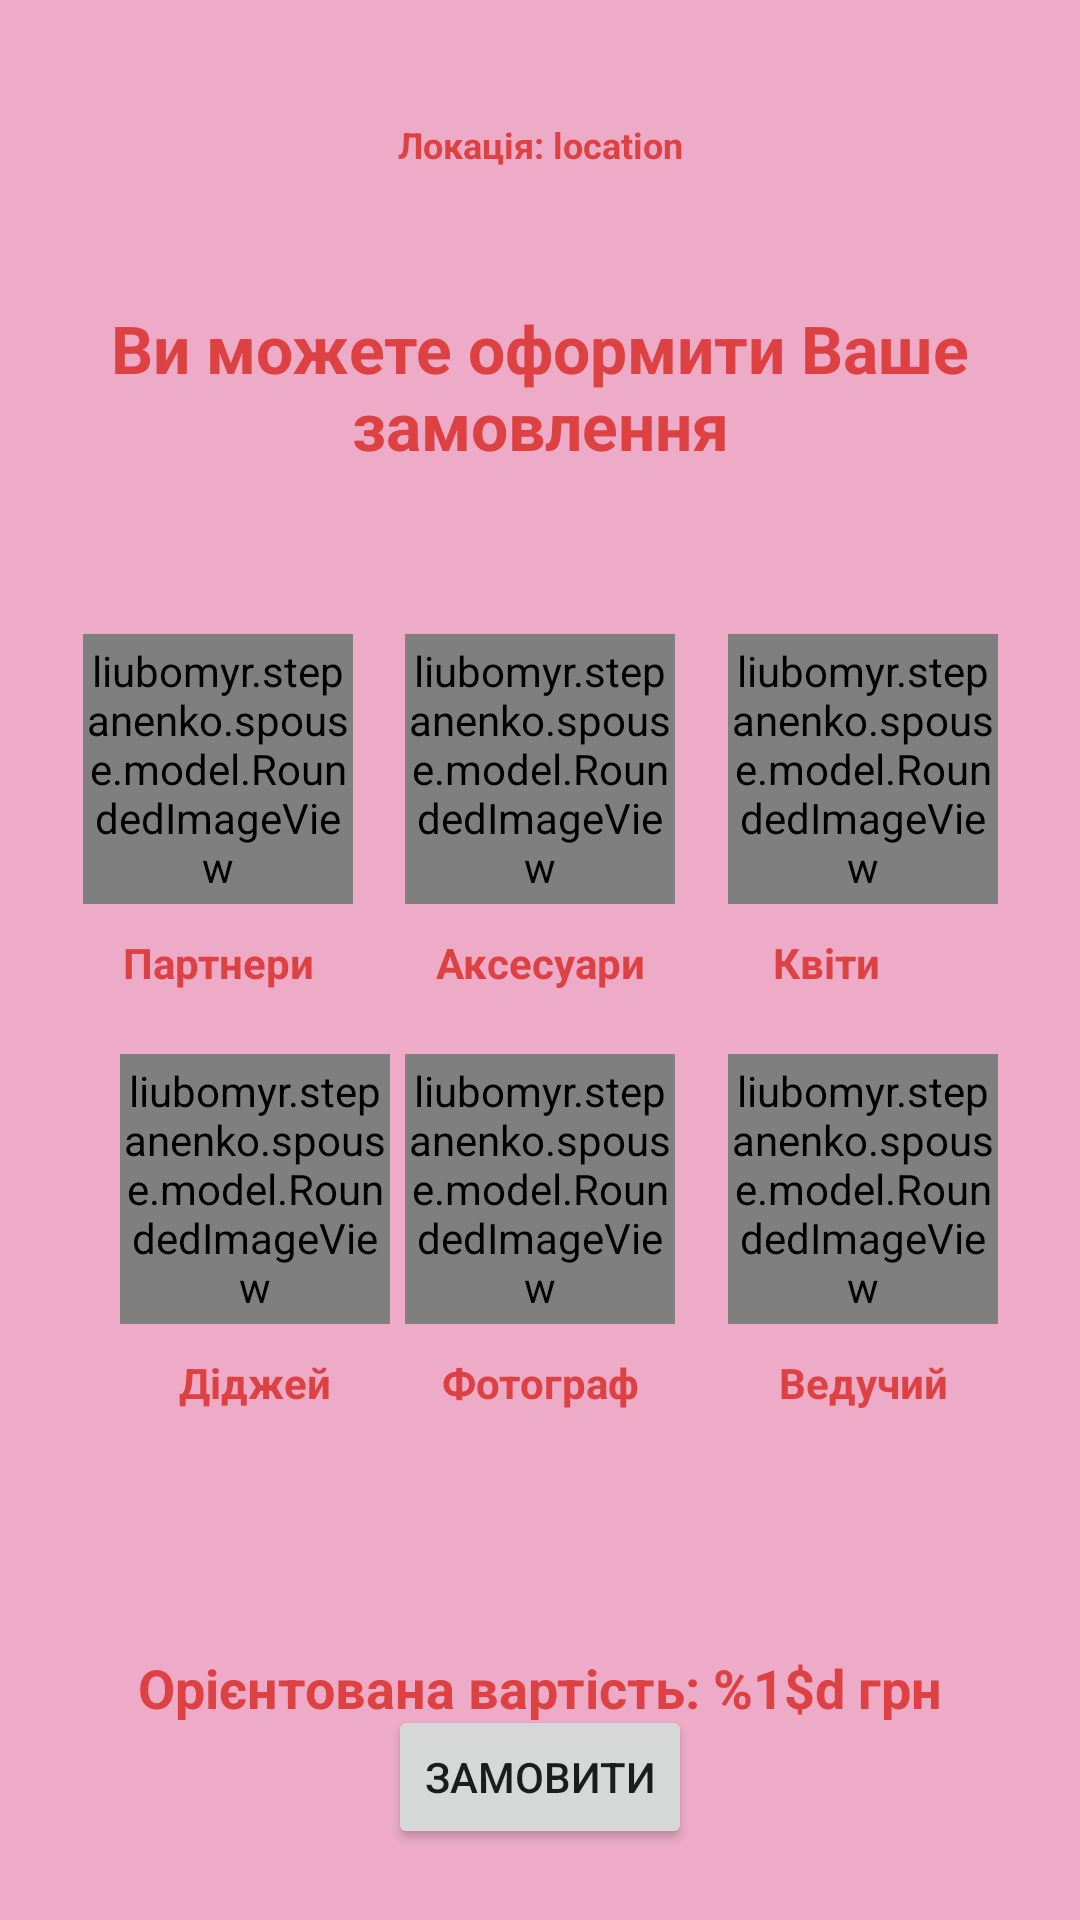

Write the Android layout XML for this screen, with the resource values it uses.
<!-- AndroidManifest.xml: application theme Theme.Spouse -->
<!-- res/layout/activity_other_options_choice.xml -->
<?xml version="1.0" encoding="utf-8"?>
<androidx.constraintlayout.widget.ConstraintLayout xmlns:android="http://schemas.android.com/apk/res/android"
    xmlns:app="http://schemas.android.com/apk/res-auto"
    xmlns:tools="http://schemas.android.com/tools"
    android:layout_width="match_parent"
    android:layout_height="match_parent"
    android:background="@color/red_200"
    tools:context=".creation.OtherOptionsChoice">

    <TextView
        android:id="@+id/chosenLocation_textView"
        android:layout_width="wrap_content"
        android:layout_height="wrap_content"
        android:layout_marginTop="40dp"
        android:gravity="center"
        android:text="@string/location_location"
        android:textColor="@color/red_500"
        android:textSize="12sp"
        android:textStyle="bold"
        app:layout_constraintEnd_toEndOf="parent"
        app:layout_constraintStart_toStartOf="parent"
        app:layout_constraintTop_toTopOf="parent" />

    <TextView
        android:id="@+id/otherOptionsChoice_textView"
        android:layout_width="wrap_content"
        android:layout_height="wrap_content"
        android:layout_marginTop="40dp"
        android:padding="5dp"
        android:textAlignment="center"
        android:text="@string/you_can_complete_your_order"
        android:textColor="@color/red_500"
        android:textSize="22sp"
        android:textStyle="bold"
        app:layout_constraintEnd_toEndOf="parent"
        app:layout_constraintStart_toStartOf="parent"
        app:layout_constraintTop_toBottomOf="@+id/chosenLocation_textView" />

    <liubomyr.stepanenko.spouse.model.RoundedImageView
        android:id="@+id/dishes_imageView"
        android:layout_width="90dp"
        android:layout_height="90dp"
        android:layout_marginStart="40dp"
        android:layout_marginTop="50dp"
        android:layout_marginEnd="30dp"
        android:src="@drawable/rest"
        app:layout_constraintEnd_toStartOf="@+id/accessories_imageView"
        app:layout_constraintStart_toStartOf="parent"
        app:layout_constraintTop_toBottomOf="@+id/otherOptionsChoice_textView" />

    <liubomyr.stepanenko.spouse.model.RoundedImageView
        android:id="@+id/accessories_imageView"
        android:layout_width="90dp"
        android:layout_height="90dp"
        android:layout_marginTop="50dp"
        android:src="@drawable/accessories"
        app:layout_constraintEnd_toEndOf="parent"
        app:layout_constraintStart_toStartOf="parent"
        app:layout_constraintTop_toBottomOf="@+id/otherOptionsChoice_textView" />

    <liubomyr.stepanenko.spouse.model.RoundedImageView
        android:id="@+id/flowers_imageView"
        android:layout_width="90dp"
        android:layout_height="90dp"
        android:layout_marginStart="30dp"
        android:layout_marginTop="50dp"
        android:layout_marginEnd="40dp"
        android:src="@drawable/flower"
        app:layout_constraintEnd_toEndOf="parent"
        app:layout_constraintStart_toEndOf="@+id/accessories_imageView"
        app:layout_constraintTop_toBottomOf="@+id/otherOptionsChoice_textView" />

    <liubomyr.stepanenko.spouse.model.RoundedImageView
        android:id="@+id/photographers_imageView"
        android:layout_width="90dp"
        android:layout_height="90dp"
        android:layout_marginTop="50dp"
        android:src="@drawable/photo"
        app:layout_constraintEnd_toEndOf="parent"
        app:layout_constraintStart_toStartOf="parent"
        app:layout_constraintTop_toBottomOf="@+id/accessories_imageView" />

    <liubomyr.stepanenko.spouse.model.RoundedImageView
        android:id="@+id/djs_imageView"
        android:layout_width="90dp"
        android:layout_height="90dp"
        android:layout_marginStart="40dp"
        android:layout_marginTop="50dp"
        android:src="@drawable/dj"
        app:layout_constraintStart_toStartOf="parent"
        app:layout_constraintTop_toBottomOf="@+id/dishes_imageView" />

    <liubomyr.stepanenko.spouse.model.RoundedImageView
        android:id="@+id/hosts_imageView"
        android:layout_width="90dp"
        android:layout_height="90dp"
        android:layout_marginStart="30dp"
        android:layout_marginTop="50dp"
        android:layout_marginEnd="40dp"
        android:src="@drawable/host"
        app:layout_constraintEnd_toEndOf="parent"
        app:layout_constraintStart_toEndOf="@+id/photographers_imageView"
        app:layout_constraintTop_toBottomOf="@+id/flowers_imageView" />

    <TextView
        android:id="@+id/dishes_textView"
        android:layout_width="wrap_content"
        android:layout_height="wrap_content"
        android:layout_marginTop="10dp"
        android:text="@string/partners"
        android:textColor="@color/red_500"
        android:textStyle="bold"
        app:layout_constraintStart_toStartOf="@id/dishes_imageView"
        app:layout_constraintEnd_toEndOf="@id/dishes_imageView"
        app:layout_constraintTop_toBottomOf="@id/dishes_imageView" />

    <TextView
        android:id="@+id/accessories_textView"
        android:layout_width="wrap_content"
        android:layout_height="wrap_content"
        android:layout_marginTop="10dp"
        android:text="@string/accessories"
        android:textColor="@color/red_500"
        android:textStyle="bold"
        app:layout_constraintStart_toStartOf="@id/accessories_imageView"
        app:layout_constraintEnd_toEndOf="@id/accessories_imageView"
        app:layout_constraintTop_toBottomOf="@id/accessories_imageView" />

    <TextView
        android:id="@+id/flowers_textView"
        android:layout_width="60dp"
        android:layout_height="21dp"
        android:layout_marginTop="10dp"
        android:text="@string/flowers"
        android:textColor="@color/red_500"
        android:textStyle="bold"
        app:layout_constraintStart_toStartOf="@id/flowers_imageView"
        app:layout_constraintEnd_toEndOf="@id/flowers_imageView"
        app:layout_constraintTop_toBottomOf="@id/flowers_imageView" />

    <TextView
        android:id="@+id/photographers_textView"
        android:layout_width="wrap_content"
        android:layout_height="wrap_content"
        android:layout_marginTop="10dp"
        android:text="@string/photographers"
        android:textColor="@color/red_500"
        android:textStyle="bold"
        app:layout_constraintStart_toStartOf="@id/photographers_imageView"
        app:layout_constraintEnd_toEndOf="@id/photographers_imageView"
        app:layout_constraintTop_toBottomOf="@id/photographers_imageView" />

    <TextView
        android:id="@+id/djs_textView"
        android:layout_width="wrap_content"
        android:layout_height="wrap_content"
        android:layout_marginTop="10dp"
        android:text="@string/djs"
        android:textColor="@color/red_500"
        android:textStyle="bold"
        app:layout_constraintStart_toStartOf="@id/djs_imageView"
        app:layout_constraintEnd_toEndOf="@id/djs_imageView"
        app:layout_constraintTop_toBottomOf="@id/djs_imageView" />

    <TextView
        android:id="@+id/hosts_textView"
        android:layout_width="wrap_content"
        android:layout_height="wrap_content"
        android:layout_marginTop="10dp"
        android:text="@string/hosts"
        android:textColor="@color/red_500"
        android:textStyle="bold"
        app:layout_constraintStart_toStartOf="@id/hosts_imageView"
        app:layout_constraintEnd_toEndOf="@id/hosts_imageView"
        app:layout_constraintTop_toBottomOf="@id/hosts_imageView" />

    <TextView
        android:id="@+id/totalEstimatedPrice_textView"
        android:layout_width="wrap_content"
        android:layout_height="wrap_content"
        android:layout_marginTop="80dp"
        android:text="@string/total_estimated_price_1_d"
        android:textColor="@color/red_500"
        android:textSize="18sp"
        android:textStyle="bold"
        app:layout_constraintEnd_toEndOf="parent"
        app:layout_constraintStart_toStartOf="parent"
        app:layout_constraintTop_toBottomOf="@+id/photographers_textView" />

    <Button
        android:id="@+id/completeOrder_button"
        android:layout_width="wrap_content"
        android:layout_height="wrap_content"
        android:layout_marginBottom="30dp"
        android:text="@string/complete_order"
        app:layout_constraintBottom_toBottomOf="parent"
        app:layout_constraintEnd_toEndOf="parent"
        app:layout_constraintStart_toStartOf="parent"
        app:layout_constraintTop_toBottomOf="@+id/totalEstimatedPrice_textView" />

    <FrameLayout
        android:id="@+id/overlay"
        android:layout_width="match_parent"
        android:layout_height="match_parent"
        android:background="@color/red_200"
        android:visibility="gone" />

</androidx.constraintlayout.widget.ConstraintLayout>
<!-- resources referenced by this layout -->
<resources>
  <color name="red_200">#edabc8</color>
  <color name="red_500">#dd4141</color>
  <!-- drawable accessories: png bitmap (drawable, 92624 bytes) -->
  <!-- drawable dj: png bitmap (drawable, 65639 bytes) -->
  <!-- drawable flower: png bitmap (drawable, 87185 bytes) -->
  <!-- drawable host: png bitmap (drawable, 40016 bytes) -->
  <!-- drawable photo: png bitmap (drawable, 32645 bytes) -->
  <!-- drawable rest: png bitmap (drawable, 26375 bytes) -->
  <string name="accessories">Аксесуари</string>
  <string name="complete_order">Замовити</string>
  <string name="djs">Діджей</string>
  <string name="flowers">Квіти</string>
  <string name="hosts">Ведучий</string>
  <string name="location_location">Локація: location</string>
  <string name="partners">Партнери</string>
  <string name="photographers">Фотограф</string>
  <string name="total_estimated_price_1_d">Орієнтована вартість: %1$d грн</string>
  <string name="you_can_complete_your_order">Ви можете оформити Ваше замовлення</string>
  <style name="Theme.Spouse" parent="Theme.MaterialComponents.DayNight.DarkActionBar">
          
          <item name="colorPrimary">@color/red_500</item>
          <item name="colorPrimaryVariant">@color/red_700</item>
          <item name="colorOnPrimary">@color/white</item>
          
          <item name="colorSecondary">@color/red_500</item>
          <item name="colorSecondaryVariant">@color/red_700</item>
          <item name="colorOnSecondary">@color/white</item>
          
          <item name="android:statusBarColor" tools:targetApi="l">?attr/colorPrimaryVariant</item>
          
      </style>
  <color name="red_700">#a12828</color>
  <color name="white">#FFFFFFFF</color>
</resources>
